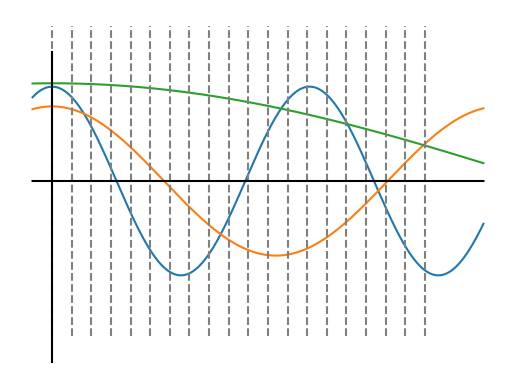

The script that saved this image:
# -*- coding: utf-8 -*-

import numpy as np
import matplotlib.pyplot as plt
import math

import random
for i in [8,14,30]:
    x=np.arange(-1,np.pi*7,0.01)
    y=np.cos(x/math.pow(10000,i/100)) *(2*random.random() +1)
    
    plt.plot(x,y)
#    plt.plot(x,[margin] * len(x),linestyle='dotted')


def plot_dimention(dim,margin):


    x=np.arange(0,np.pi*10,0.01)
    margin = margin + 3
    y=np.sin(x/math.pow(10000,dim/100)) + (margin+0.1)
    
    plt.plot(x,y)

    return margin

#margin=plot_dimention(10,margin)
#margin=plot_dimention(20,margin)
#margin=plot_dimention(50,margin)


## draw embedding


for i in range(0,20):
    y=np.arange(-3,3,0.01)
    x=[i] * len(y)   
    
    plt.plot(x,y,label='line '+str(i),linestyle='dashed',color='gray')
x=np.arange(-1,np.pi*7,0.01)
plt.plot(x,[0] * len(x),linestyle='-',color='black')
y=np.arange(-3.5,3.5)
plt.plot([0] * len(y),y,linestyle='-',color='black')
plt.axis('off')
plt.show()